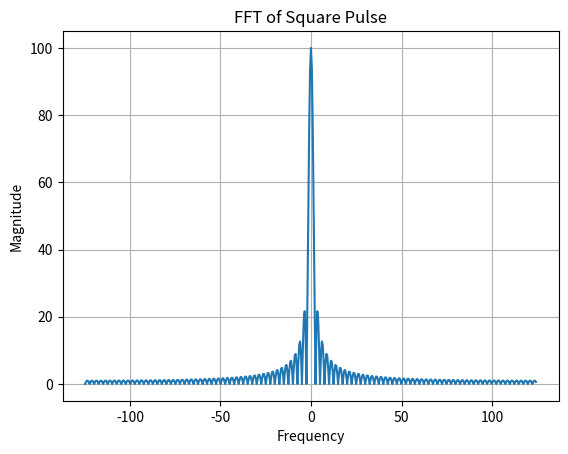

The script that saved this image:
import numpy as np
import matplotlib.pyplot as plt

N = 500
t = np.linspace(-1, 1, N)
square_pulse = np.where(abs(t) < 0.2, 1, 0)


fft_result = np.fft.fftshift(np.fft.fft(square_pulse))
freq = np.fft.fftshift(np.fft.fftfreq(N, d=(t[1]-t[0])))


plt.plot(freq, abs(fft_result))
plt.title("FFT of Square Pulse")
plt.xlabel("Frequency")
plt.ylabel("Magnitude")
plt.grid()
plt.show()
